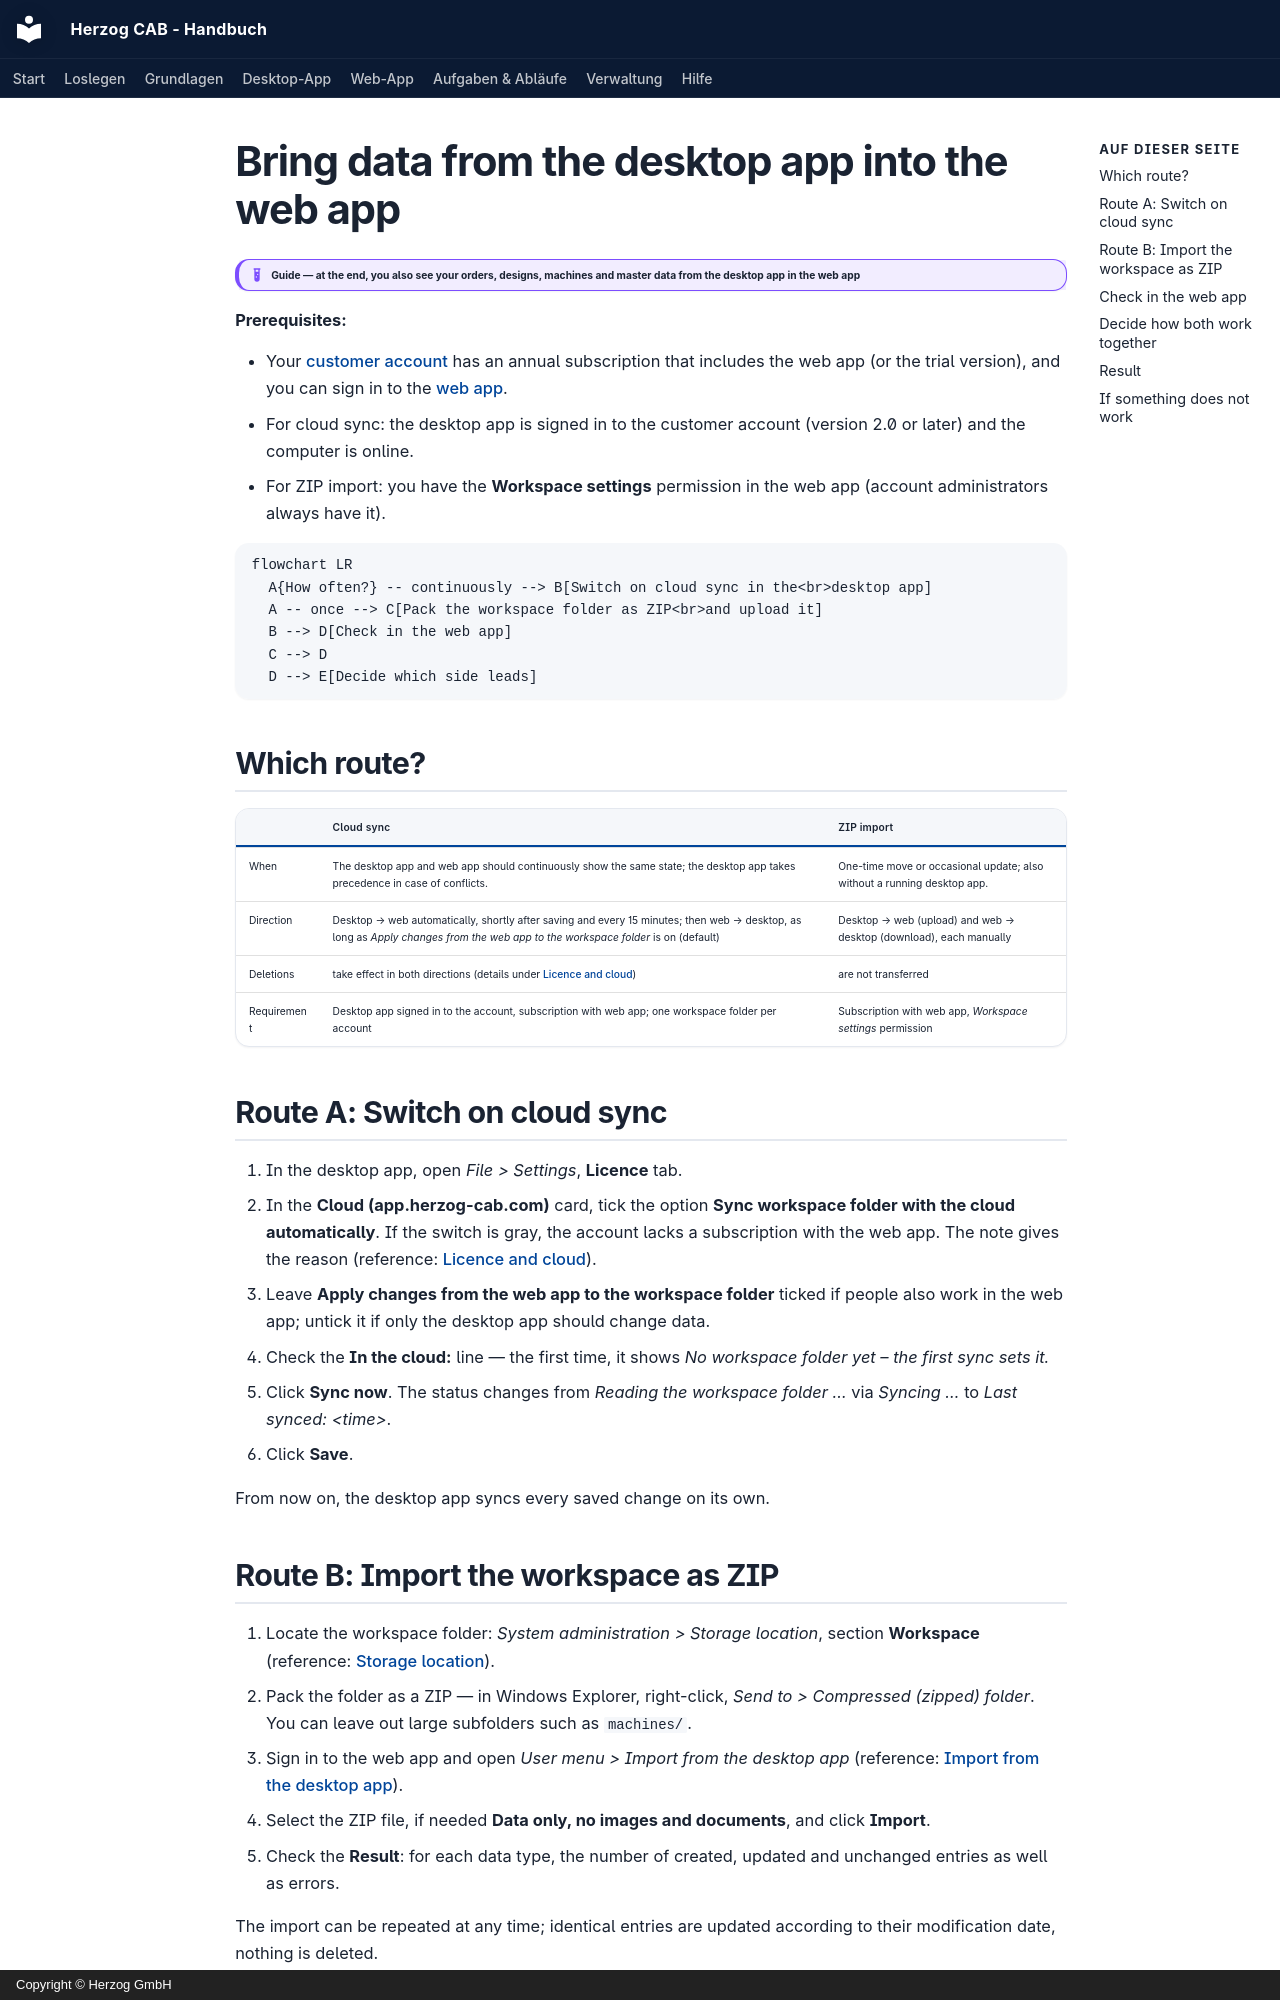

repository: Herzog-GmbH/HerzogCAB-Docs · page: tasks/desktop-to-web.en/index.html · generator: mkdocs · copyright: Copyright © Herzog GmbH

# Bring data from the desktop app into the web app

!!! example "Guide — at the end, you also see your orders, designs, machines and master data from the desktop app in the web app"

**Prerequisites:**

* Your [customer account](../setup/account.md) has an annual subscription that
  includes the web app (or the trial version), and you can sign in to the
  [web app](../web/login.md).
* For cloud sync: the desktop app is signed in to the customer account
  (version 2.0 or later) and the computer is online.
* For ZIP import: you have the
  **Workspace settings** permission in the web app (account administrators always have it).

```mermaid
flowchart LR
  A{How often?} -- continuously --> B[Switch on cloud sync in the<br>desktop app]
  A -- once --> C[Pack the workspace folder as ZIP<br>and upload it]
  B --> D[Check in the web app]
  C --> D
  D --> E[Decide which side leads]
```

## Which route? { #welcher-weg }

| | Cloud sync | ZIP import |
|---|---|---|
| When | The desktop app and web app should continuously show the same state; the desktop app takes precedence in case of conflicts. | One-time move or occasional update; also without a running desktop app. |
| Direction | Desktop → web automatically, shortly after saving and every 15 minutes; then web → desktop, as long as *Apply changes from the web app to the workspace folder* is on (default) | Desktop → web (upload) and web → desktop (download), each manually |
| Deletions | take effect in both directions (details under [Licence and cloud](../admin/settings/license.md#was-in-welche-richtung-geht)) | are not transferred |
| Requirement | Desktop app signed in to the account, subscription with web app; one workspace folder per account | Subscription with web app, *Workspace settings* permission |

## Route A: Switch on cloud sync { #weg-a-cloud-abgleich-einschalten }

1. In the desktop app, open *File > Settings*, **Licence** tab.
2. In the **Cloud (app.herzog-cab.com)** card, tick the option
   **Sync workspace folder with the cloud automatically**. If the
   switch is gray, the account lacks a subscription with the web app. The note
   gives the reason (reference: [Licence and cloud](../admin/settings/license.md)).
3. Leave **Apply changes from the web app to the workspace folder**
   ticked if people also work in the web app;
   untick it if only the desktop app should change data.
4. Check the **In the cloud:** line — the first time, it shows
   *No workspace folder yet – the first sync sets it.*
5. Click **Sync now**. The status changes from
   *Reading the workspace folder …* via *Syncing …* to
   *Last synced: &lt;time&gt;*.
6. Click **Save**.

From now on, the desktop app syncs every saved change on its own.

## Route B: Import the workspace as ZIP { #weg-b-arbeitsbereich-als-zip-importieren }

1. Locate the workspace folder: *System administration > Storage location*,
   section **Workspace** (reference: [Storage location](../admin/storage-location.md)).
2. Pack the folder as a ZIP — in Windows Explorer, right-click,
   *Send to > Compressed (zipped) folder*. You can leave out large subfolders such as
   `machines/`.
3. Sign in to the web app and open *User menu > Import
   from the desktop app* (reference: [Import from the desktop app](../web/import.md)).
4. Select the ZIP file, if needed **Data only, no images and
   documents**, and click **Import**.
5. Check the **Result**: for each data type, the number of created,
   updated and unchanged entries as well as errors.

The import can be repeated at any time; identical entries are updated
according to their modification date, nothing is deleted.
